3-way image classification set "data" from GitHub (Sabbir256/paddy-leaf-disease); label vocabulary: bacterial leaf blight, brown spot, leaf smut.

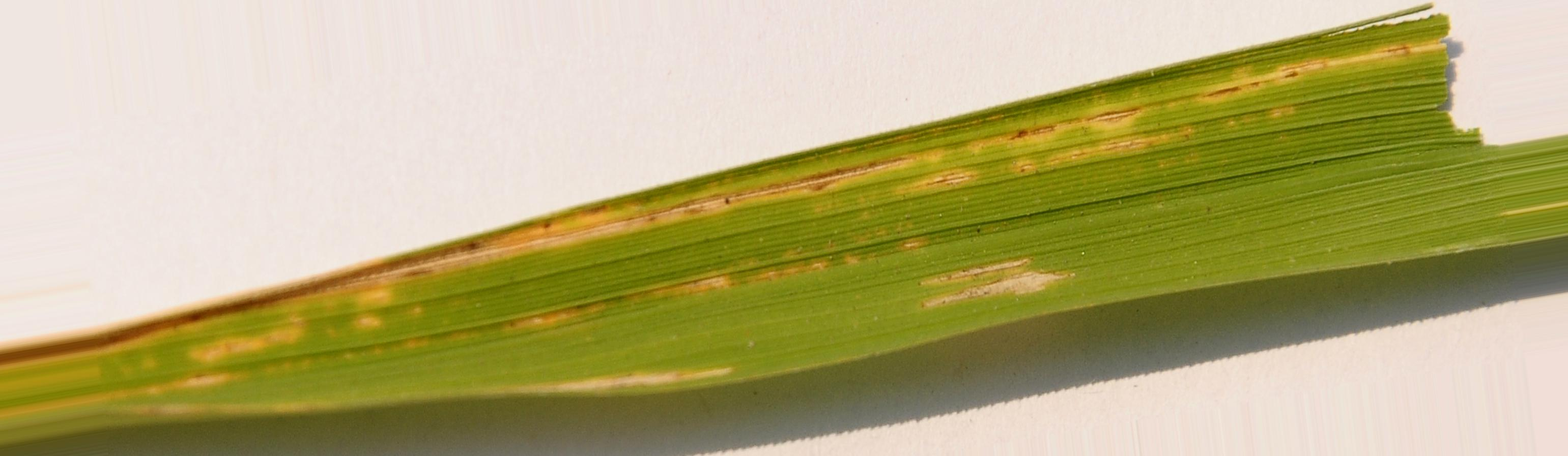
Label: bacterial leaf blight

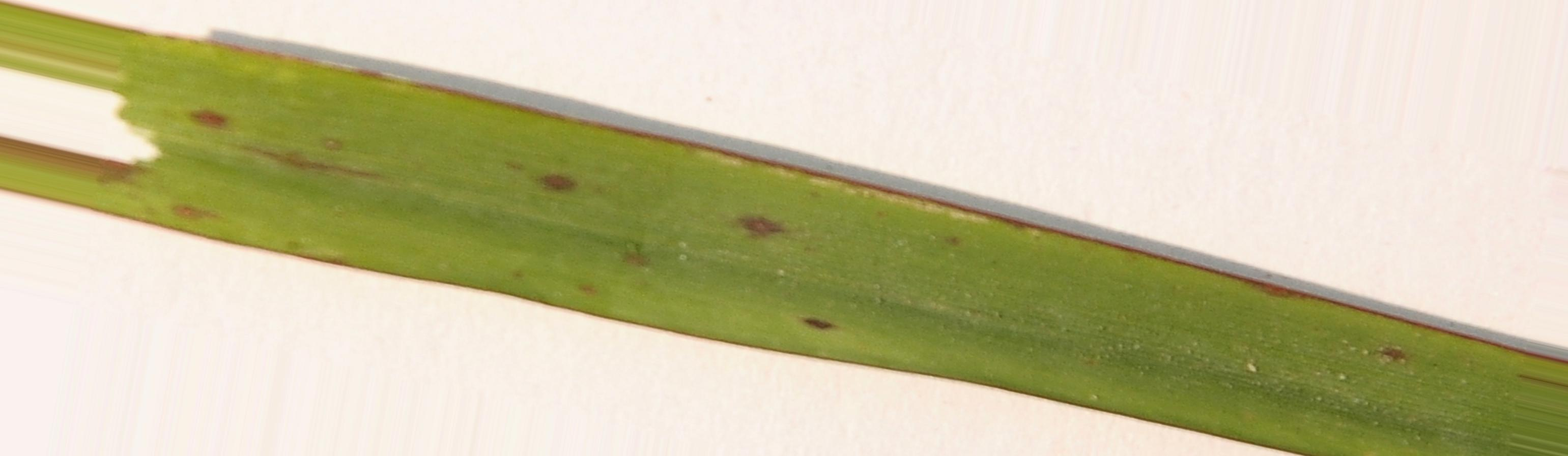
Label: leaf smut

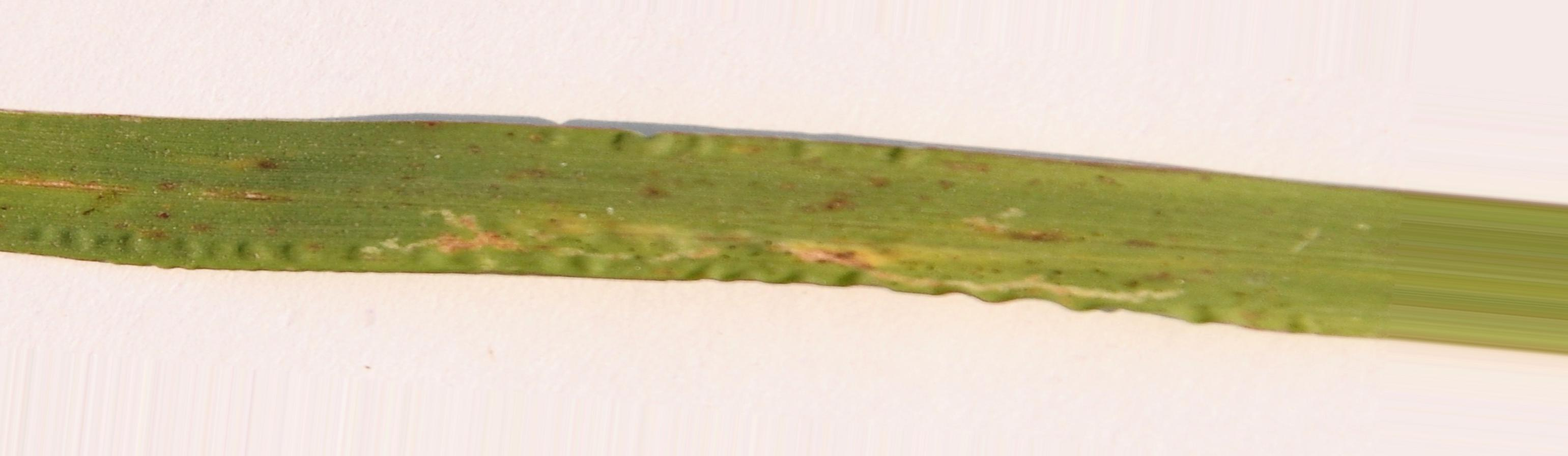
Label: leaf smut

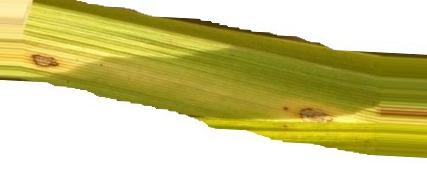
Label: brown spot

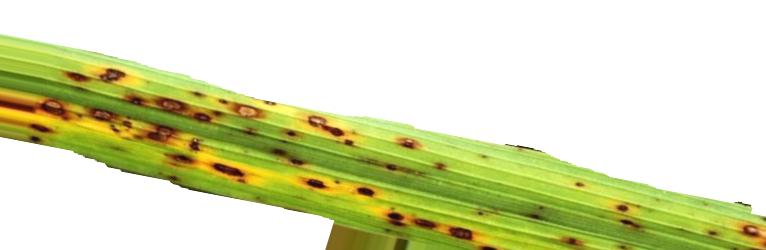
Label: brown spot

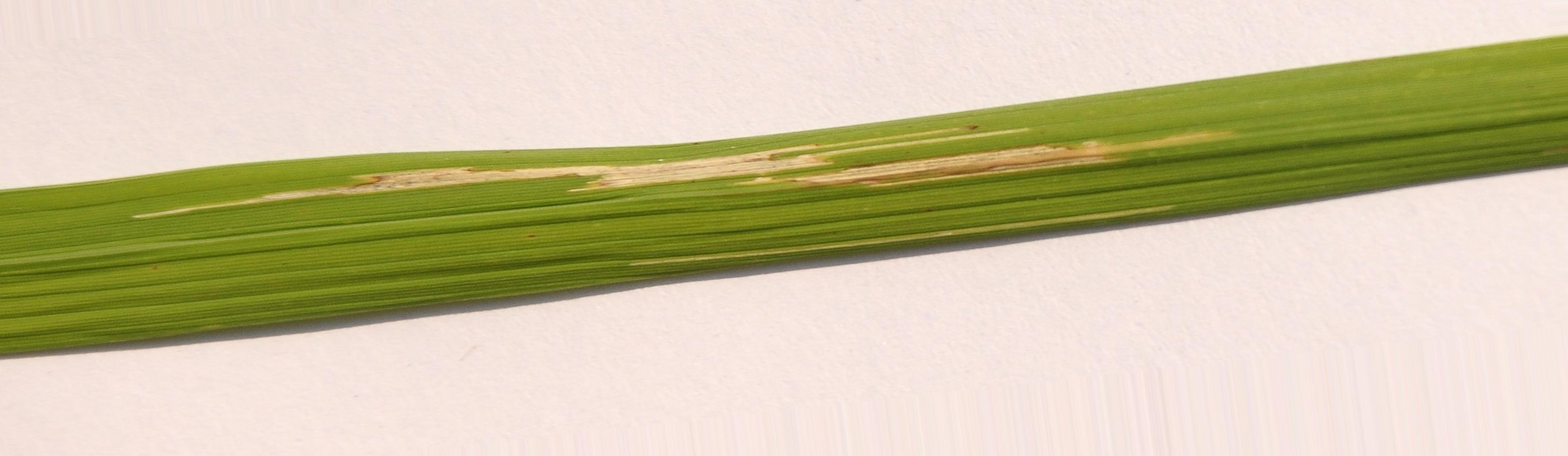
Label: bacterial leaf blight
